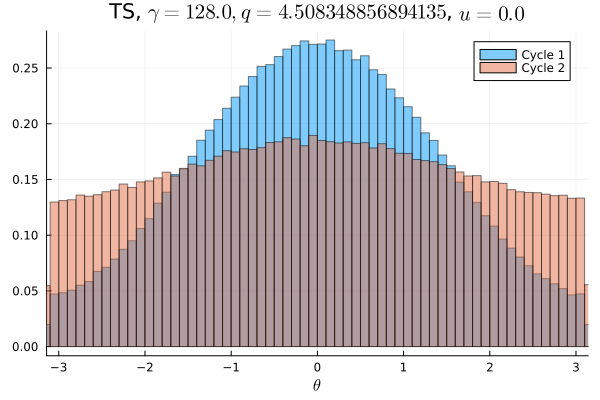

The file beside this chart, header and first rows:
Cycle 1, Cycle 2
0.002928, 0.008403
0.003, 0.008047
0.003025, 0.008112
0.003084, 0.008287
0.003072, 0.008238
0.00345, 0.008378
0.003466, 0.008609
0.0037, 0.008406
0.00385, 0.008509
0.004147, 0.008491
0.004341, 0.008875
0.004753, 0.008834
0.004931, 0.008703
0.005241, 0.009059
0.005509, 0.009187
0.005706, 0.008931
0.006437, 0.009
0.006719, 0.009447
0.006953, 0.009187
0.007625, 0.009428
0.008037, 0.009491
0.008403, 0.009794
0.008928, 0.009834
0.009472, 0.009591
0.01, 0.0099
0.01004, 0.009981
0.01044, 0.01021
0.01106, 0.01036
0.01171, 0.01022
0.0119, 0.01023
0.01264, 0.01065
0.01246, 0.01057
0.01309, 0.01087
0.01361, 0.0111
0.01402, 0.01119
0.01423, 0.01112
0.01471, 0.01121
0.01491, 0.01098
0.01569, 0.01107
0.01573, 0.01124
0.01591, 0.01125
0.01577, 0.01168
0.01609, 0.01159
0.01663, 0.01146
0.01693, 0.01184
0.01675, 0.01159
0.01707, 0.01165
0.01738, 0.01148
0.01731, 0.01171
0.01676, 0.01185
0.01717, 0.0119
0.01716, 0.01137
0.01712, 0.01162
0.01667, 0.01135
0.01679, 0.0117
0.01667, 0.01157
0.01668, 0.01137
0.01595, 0.01136
0.01641, 0.01149
0.01599, 0.0113
... 40 more rows
